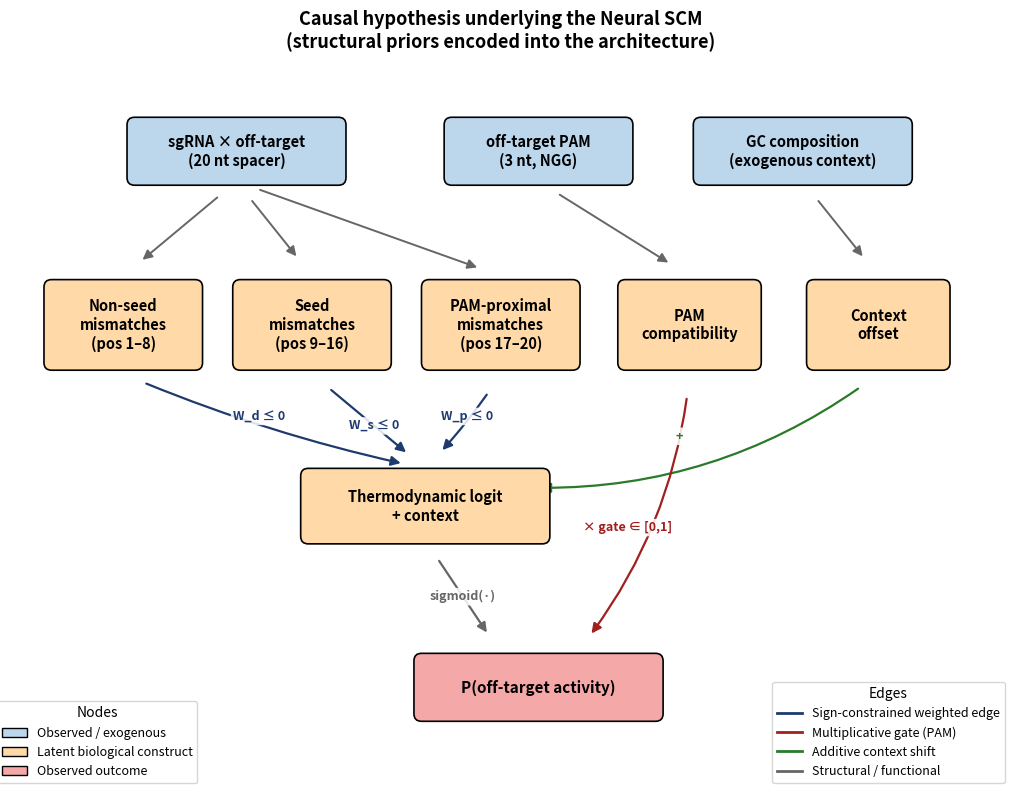

This chart was generated by the following Python code:
"""Causal DAG figure for the thesis: the biological hypothesis
that the Neural SCM is asked to instantiate.

This is NOT the network architecture — it's the causal graph that
motivates the architecture. Drawing it separately makes the modelling
choices auditable: each arrow corresponds to a structural prior."""
from __future__ import annotations

from pathlib import Path

import matplotlib.pyplot as plt
from matplotlib.patches import FancyArrowPatch, FancyBboxPatch

OUT = Path("explainability/plots/thesis_fig0_dag.png")

# --- visual palette ----------------------------------------------------
COLOR_INPUT   = "#bcd6ec"   # light blue   — observed/exogenous
COLOR_LATENT  = "#ffd9a8"   # light orange — latent biological construct
COLOR_OUTCOME = "#f5a8a8"   # light red    — measured outcome
COLOR_EDGE_W  = "#1f3b6e"   # dark blue    — additive weighted edge
COLOR_EDGE_M  = "#a02020"   # dark red     — multiplicative gate
COLOR_EDGE_C  = "#2a7a2a"   # dark green   — context (additive shift)
COLOR_EDGE_F  = "#666666"   # gray         — structural / functional


def box(ax, xy, text, kind, w=1.7, h=0.8, fontsize=10.5):
    color = {"input": COLOR_INPUT, "latent": COLOR_LATENT, "outcome": COLOR_OUTCOME}[kind]
    x, y = xy
    patch = FancyBboxPatch(
        (x - w / 2, y - h / 2), w, h,
        boxstyle="round,pad=0.05,rounding_size=0.10",
        linewidth=1.2, edgecolor="black", facecolor=color, zorder=3,
    )
    ax.add_patch(patch)
    ax.text(x, y, text, ha="center", va="center",
            fontsize=fontsize, fontweight="bold", zorder=4)


def arrow(ax, src, dst, color, label=None, label_pos=0.5,
          style="-", curvature=0.0, lw=1.6):
    rad = curvature
    connectionstyle = f"arc3,rad={rad}"
    a = FancyArrowPatch(
        src, dst,
        arrowstyle="-|>", mutation_scale=14,
        linestyle=style, linewidth=lw, color=color,
        connectionstyle=connectionstyle, zorder=2,
        shrinkA=18, shrinkB=18,
    )
    ax.add_patch(a)
    if label:
        # midpoint with offset
        mx = src[0] + (dst[0] - src[0]) * label_pos
        my = src[1] + (dst[1] - src[1]) * label_pos
        # offset perpendicular to direction for legibility
        ax.text(mx, my, label, ha="center", va="center",
                fontsize=9, color=color, fontweight="bold",
                bbox=dict(boxstyle="round,pad=0.18", facecolor="white",
                          edgecolor="none", alpha=0.85), zorder=5)


def main():
    fig, ax = plt.subplots(figsize=(13, 8))
    ax.set_xlim(-1, 12)
    ax.set_ylim(-0.5, 8.5)
    ax.set_aspect("equal")
    ax.axis("off")

    # ---- layer 1: observed inputs -------------------------------------
    box(ax, (2.0, 7.5),  "sgRNA × off-target\n(20 nt spacer)",   "input", w=2.8)
    box(ax, (6.0, 7.5),  "off-target PAM\n(3 nt, NGG)",          "input", w=2.4)
    box(ax, (9.5, 7.5),  "GC composition\n(exogenous context)",  "input", w=2.8)

    # ---- layer 2: latent biological constructs ------------------------
    box(ax, (0.5, 5.2), "Non-seed\nmismatches\n(pos 1–8)",        "latent", w=2.0, h=1.1)
    box(ax, (3.0, 5.2), "Seed\nmismatches\n(pos 9–16)",           "latent", w=2.0, h=1.1)
    box(ax, (5.5, 5.2), "PAM-proximal\nmismatches\n(pos 17–20)",  "latent", w=2.0, h=1.1)
    box(ax, (8.0, 5.2), "PAM\ncompatibility",                     "latent", w=1.8, h=1.1)
    box(ax, (10.5, 5.2),"Context\noffset",                        "latent", w=1.8, h=1.1)

    # ---- layer 3: combined logit --------------------------------------
    box(ax, (4.5, 2.8), "Thermodynamic logit\n+ context",         "latent", w=3.2, h=0.9)

    # ---- layer 4: outcome ---------------------------------------------
    box(ax, (6.0, 0.4), "P(off-target activity)",                  "outcome", w=3.2, h=0.8, fontsize=11)

    # ---- edges, top -> middle -----------------------------------------
    for src, dst in [((2.0, 7.1), (0.5, 5.85)),
                     ((2.0, 7.1), (3.0, 5.85)),
                     ((2.0, 7.1), (5.5, 5.85))]:
        arrow(ax, src, dst, COLOR_EDGE_F, lw=1.4)
    arrow(ax, (6.0, 7.1), (8.0, 5.85), COLOR_EDGE_F, lw=1.4)
    arrow(ax, (9.5, 7.1), (10.5, 5.85), COLOR_EDGE_F, lw=1.4)

    # ---- edges, middle -> thermo logit (the three weighted region paths)
    arrow(ax, (0.5, 4.55), (4.5, 3.30), COLOR_EDGE_W,
          label="W_d ≤ 0", label_pos=0.45, curvature=0.05)
    arrow(ax, (3.0, 4.55), (4.5, 3.30), COLOR_EDGE_W,
          label="W_s ≤ 0", label_pos=0.55)
    arrow(ax, (5.5, 4.55), (4.5, 3.30), COLOR_EDGE_W,
          label="W_p ≤ 0", label_pos=0.45, curvature=-0.05)

    # context -> thermo logit (additive offset)
    arrow(ax, (10.5, 4.55), (5.7, 3.05), COLOR_EDGE_C,
          label="+", label_pos=0.55, curvature=-0.18)

    # ---- thermo logit -> outcome (sigmoid + PAM gate) ------------------
    arrow(ax, (4.5, 2.35), (5.5, 0.85), COLOR_EDGE_F,
          label="sigmoid(·)", label_pos=0.5)
    # PAM gate (multiplicative) directly modulates the outcome
    arrow(ax, (8.0, 4.55), (6.5, 0.85), COLOR_EDGE_M,
          label="× gate ∈ [0,1]", label_pos=0.55, curvature=-0.15)

    # # ---- structural priors annotation ---------------------------------
    # ax.text(3.0, 6.95, "Hard prior:  | W_s |  ≥  | W_d |   (seed dominance)",
    #         ha="center", va="center", fontsize=9, style="italic",
    #         color=COLOR_EDGE_W,
    #         bbox=dict(boxstyle="round,pad=0.3", facecolor="white",
    #                   edgecolor=COLOR_EDGE_W, alpha=0.9), zorder=6)

    # ---- title and legend ---------------------------------------------
    ax.set_title("Causal hypothesis underlying the Neural SCM\n"
                 "(structural priors encoded into the architecture)",
                 fontsize=13, fontweight="bold", pad=20)

    legend_handles = [
        FancyBboxPatch((0, 0), 1, 1, facecolor=COLOR_INPUT, edgecolor="black",
                       label="Observed / exogenous"),
        FancyBboxPatch((0, 0), 1, 1, facecolor=COLOR_LATENT, edgecolor="black",
                       label="Latent biological construct"),
        FancyBboxPatch((0, 0), 1, 1, facecolor=COLOR_OUTCOME, edgecolor="black",
                       label="Observed outcome"),
    ]
    legend_edges = [
        plt.Line2D([0], [0], color=COLOR_EDGE_W, lw=2, label="Sign-constrained weighted edge"),
        plt.Line2D([0], [0], color=COLOR_EDGE_M, lw=2, label="Multiplicative gate (PAM)"),
        plt.Line2D([0], [0], color=COLOR_EDGE_C, lw=2, label="Additive context shift"),
        plt.Line2D([0], [0], color=COLOR_EDGE_F, lw=2, label="Structural / functional"),
    ]
    leg1 = ax.legend(handles=legend_handles, loc="lower left",
                     bbox_to_anchor=(-0.02, -0.05), fontsize=9, frameon=True,
                     title="Nodes")
    ax.add_artist(leg1)
    ax.legend(handles=legend_edges, loc="lower right",
              bbox_to_anchor=(1.02, -0.05), fontsize=9, frameon=True,
              title="Edges")

    plt.tight_layout()
    OUT.parent.mkdir(parents=True, exist_ok=True)
    plt.savefig(OUT, dpi=200, bbox_inches="tight")
    plt.close()
    print(f"Saved {OUT}")


if __name__ == "__main__":
    main()
